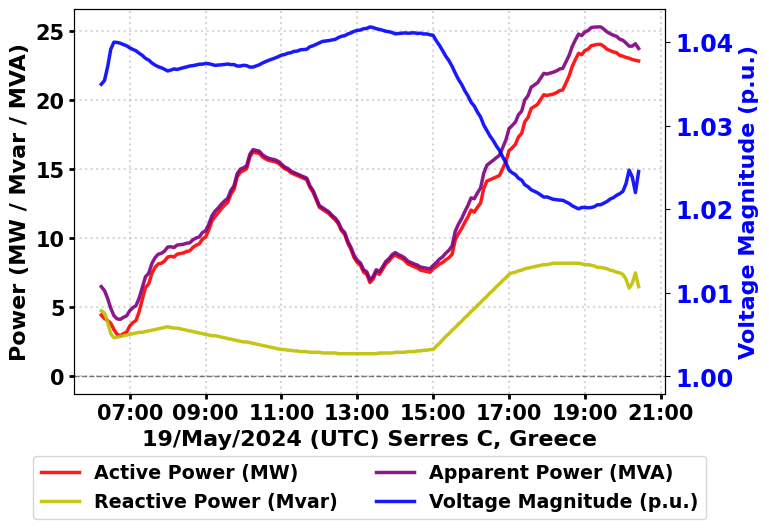
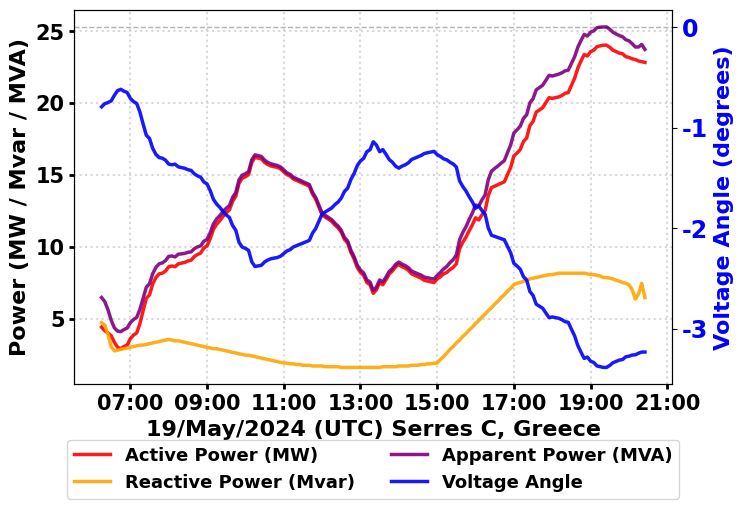

Here is the Python script that generated these plots, in order:
import matplotlib.pyplot as plt
import pandas as pd
from datetime import datetime
import matplotlib.dates as mdates
import numpy as np

# Set font to Garamond globally
plt.rcParams['font.family'] = 'Garamond'
plt.rcParams['font.weight'] = 'bold'
plt.rcParams['font.size'] = 17
plt.rcParams['legend.fontsize'] = 15
plt.rcParams['axes.labelsize'] = 16
plt.rcParams['axes.titlesize'] = 18
plt.rcParams['xtick.labelsize'] = 15
plt.rcParams['ytick.labelsize'] = 17

# General Load Active Power (MW) - Column25
load_active_data = [
    4.450000, 4.200000, 4.050000, 3.850000, 3.400000, 3.050000, 2.950000, 
    3.100000, 3.200000, 3.650000, 3.900000, 4.050000, 4.700000, 5.600000, 
    6.450000, 6.700000, 7.450000, 7.900000, 8.150000, 8.200000, 8.350000, 
    8.650000, 8.700000, 8.650000, 8.850000, 8.900000, 8.950000, 9.050000, 
    9.100000, 9.350000, 9.500000, 9.600000, 9.950000, 10.100000, 10.600000, 
    11.250000, 11.600000, 11.850000, 12.150000, 12.400000, 12.600000, 13.200000, 
    13.550000, 14.450000, 14.800000, 14.900000, 15.050000, 15.899999, 16.249999, 
    16.200000, 16.150001, 15.899999, 15.750000, 15.650000, 15.600000, 15.549999, 
    15.449999, 15.250000, 15.050000, 14.950000, 14.749999, 14.650001, 14.550000, 
    14.450000, 14.350000, 14.250000, 13.699999, 13.349999, 12.800001, 12.250000, 
    12.100000, 11.950000, 11.800000, 11.550000, 11.350000, 11.050000, 10.550000, 
    10.300000, 9.650000, 9.200000, 8.600000, 8.250000, 8.050000, 7.550000, 
    7.400000, 6.800000, 7.050000, 7.550000, 7.400000, 7.750000, 8.150000, 
    8.350000, 8.650000, 8.800000, 8.650000, 8.550000, 8.400000, 8.150000, 
    8.050000, 7.950000, 7.850000, 7.700000, 7.650000, 7.600000, 7.550000, 
    7.800000, 7.950000, 8.150000, 8.250000, 8.450000, 8.600000, 8.850000, 
    9.900000, 10.350000, 10.700000, 11.150000, 11.550000, 12.050000, 11.900000, 
    12.250000, 12.549999, 13.600001, 14.150000, 14.250000, 14.350000, 14.450000, 
    14.550000, 15.050000, 15.549999, 16.350000, 16.550000, 16.800000, 17.350000, 
    17.600000, 18.449999, 18.750000, 19.400001, 19.550000, 19.700000, 20.050000, 
    20.400000, 20.350000, 20.400000, 20.450000, 20.550001, 20.700000, 20.750000, 
    21.250001, 21.750000, 22.450000, 22.950000, 23.400000, 23.300000, 23.600000, 
    23.700000, 23.950000, 23.999999, 24.050000, 24.050000, 23.899999, 23.700000, 
    23.600000, 23.500000, 23.450001, 23.250000, 23.199999, 23.100001, 23.050000, 
    22.950000, 22.900000, 22.849999
]

# General Load Reactive Power (Mvar) - Column26
load_reactive_data = [
    4.750000, 4.600000, 3.950000, 3.100000, 2.800000, 2.850000, 2.900000, 
    2.950000, 3.000000, 3.050000, 3.100000, 3.150000, 3.200000, 3.200000, 
    3.250000, 3.300000, 3.350000, 3.400000, 3.450000, 3.500000, 3.550000, 
    3.600000, 3.550000, 3.500000, 3.500000, 3.450000, 3.400000, 3.350000, 
    3.300000, 3.250000, 3.200000, 3.150000, 3.100000, 3.050000, 3.000000, 
    2.950000, 2.950000, 2.900000, 2.850000, 2.800000, 2.750000, 2.700000, 
    2.650000, 2.600000, 2.550000, 2.500000, 2.500000, 2.450000, 2.400000, 
    2.350000, 2.300000, 2.250000, 2.200000, 2.150000, 2.100000, 2.050000, 
    2.000000, 1.950000, 1.950000, 1.900000, 1.900000, 1.850000, 1.850000, 
    1.800000, 1.800000, 1.800000, 1.750000, 1.750000, 1.750000, 1.750000, 
    1.700000, 1.700000, 1.700000, 1.700000, 1.700000, 1.650000, 1.650000, 
    1.650000, 1.650000, 1.650000, 1.650000, 1.650000, 1.650000, 1.650000, 
    1.650000, 1.650000, 1.650000, 1.650000, 1.700000, 1.700000, 1.700000, 
    1.700000, 1.700000, 1.750000, 1.750000, 1.750000, 1.750000, 1.800000, 
    1.800000, 1.800000, 1.850000, 1.850000, 1.900000, 1.900000, 1.950000, 
    1.950000, 2.200000, 2.400000, 2.650000, 2.900000, 3.100000, 3.350000, 
    3.550000, 3.800000, 4.000000, 4.250000, 4.450000, 4.700000, 4.900000, 
    5.150000, 5.350000, 5.600000, 5.800000, 6.050000, 6.250000, 6.500000, 
    6.700000, 6.950000, 7.150000, 7.400000, 7.500000, 7.550000, 7.650000, 
    7.700000, 7.800000, 7.850000, 7.900000, 7.950000, 8.000000, 8.050000, 
    8.100000, 8.100000, 8.150000, 8.200000, 8.200000, 8.200000, 8.200000, 
    8.200000, 8.200000, 8.200000, 8.200000, 8.200000, 8.150000, 8.100000, 
    8.100000, 8.050000, 8.000000, 7.900000, 7.900000, 7.850000, 7.800000, 
    7.700000, 7.650000, 7.550000, 7.500000, 7.400000, 7.050000, 6.400000, 
    6.750000, 7.500000, 6.500000
]

# General Load Apparent Power (MVA) - Column27
load_apparent_data = [
    6.508840, 6.228965, 5.657296, 4.942924, 4.404543, 4.174326, 4.136726, 
    4.279311, 4.386343, 4.756574, 4.981968, 5.130789, 5.685948, 6.449806, 
    7.222534, 7.468601, 8.168537, 8.600582, 8.850141, 8.915717, 9.073312, 
    9.369231, 9.396409, 9.331264, 9.516959, 9.545287, 9.574054, 9.650129, 
    9.679876, 9.898738, 10.024470, 10.103589, 10.421732, 10.550474, 11.016351, 
    11.630348, 11.969231, 12.199693, 12.479784, 12.712199, 12.896608, 13.473307, 
    13.806701, 14.682047, 15.018073, 15.108276, 15.256228, 16.087650, 16.426274, 
    16.369560, 16.312956, 16.058408, 15.902908, 15.796993, 15.740712, 15.684546, 
    15.578911, 15.374167, 15.175803, 15.070252, 14.871869, 14.766348, 14.667141, 
    14.561679, 14.462451, 14.363234, 13.811317, 13.464211, 12.919076, 12.374369, 
    12.218838, 12.070314, 11.921829, 11.674438, 11.476607, 11.172511, 10.678249, 
    10.431323, 9.790046, 9.346791, 8.756855, 8.413383, 8.217360, 7.728195, 
    7.581722, 6.997321, 7.240511, 7.728195, 7.592760, 7.934261, 8.325413, 
    8.521297, 8.815469, 8.972318, 8.825248, 8.727256, 8.580355, 8.346407, 
    8.248788, 8.151227, 8.065048, 7.919122, 7.882417, 7.833900, 7.797756, 
    8.040056, 8.248788, 8.496029, 8.665160, 8.933784, 9.141663, 9.462822, 
    10.517248, 11.025539, 11.423222, 11.932519, 12.377601, 12.934160, 12.869344, 
    13.288529, 13.642763, 14.707822, 15.292563, 15.481117, 15.651997, 15.844636, 
    16.018505, 16.577243, 17.115052, 17.946657, 18.170099, 18.418537, 18.961672, 
    19.210674, 20.031038, 20.326953, 20.946838, 21.104620, 21.262408, 21.605670, 
    21.949259, 21.902797, 21.967760, 22.032760, 22.125608, 22.264995, 22.311488, 
    22.777237, 23.244408, 23.900680, 24.370935, 24.795161, 24.684256, 24.951353, 
    25.045958, 25.266678, 25.298221, 25.314275, 25.314275, 25.156162, 24.950551, 
    24.824383, 24.713812, 24.635442, 24.429746, 24.351591, 24.151864, 23.922009, 
    23.922061, 24.096888, 23.756525
]

# Voltage Magnitude (p.u.) - Column10
voltage_mag_data = [
    1.034952, 1.035386, 1.037012, 1.039131, 1.039982, 1.039954, 1.039859, 
    1.039698, 1.039550, 1.039308, 1.039118, 1.038955, 1.038657, 1.038402, 
    1.038038, 1.037845, 1.037504, 1.037251, 1.037054, 1.036918, 1.036751, 
    1.036540, 1.036646, 1.036783, 1.036723, 1.036829, 1.036935, 1.037027, 
    1.037133, 1.037179, 1.037255, 1.037345, 1.037360, 1.037435, 1.037402, 
    1.037321, 1.037208, 1.037250, 1.037275, 1.037316, 1.037373, 1.037301, 
    1.037307, 1.037129, 1.037134, 1.037221, 1.037171, 1.037003, 1.037005, 
    1.037143, 1.037282, 1.037489, 1.037662, 1.037817, 1.037955, 1.038093, 
    1.038248, 1.038437, 1.038505, 1.038659, 1.038727, 1.038881, 1.038914, 
    1.039069, 1.039102, 1.039135, 1.039439, 1.039553, 1.039732, 1.039909, 
    1.040077, 1.040124, 1.040172, 1.040251, 1.040314, 1.040530, 1.040686, 
    1.040763, 1.040964, 1.041099, 1.041281, 1.041384, 1.041442, 1.041591, 
    1.041633, 1.041809, 1.041735, 1.041591, 1.041513, 1.041411, 1.041293, 
    1.041233, 1.041144, 1.040978, 1.041023, 1.041052, 1.041097, 1.041051, 
    1.041080, 1.041110, 1.041019, 1.041063, 1.040957, 1.040972, 1.040866, 
    1.040793, 1.040145, 1.039602, 1.038966, 1.038301, 1.037770, 1.037088, 
    1.036280, 1.035533, 1.034936, 1.034184, 1.033568, 1.032796, 1.032352, 
    1.031627, 1.031037, 1.030076, 1.029401, 1.028749, 1.028221, 1.027569, 
    1.027040, 1.026251, 1.025582, 1.024680, 1.024361, 1.024148, 1.023704, 
    1.023489, 1.022931, 1.022697, 1.022331, 1.022151, 1.021970, 1.021715, 
    1.021458, 1.021476, 1.021332, 1.021188, 1.021150, 1.021093, 1.021074, 
    1.020885, 1.020693, 1.020419, 1.020225, 1.020046, 1.020210, 1.020217, 
    1.020177, 1.020203, 1.020308, 1.020539, 1.020539, 1.020724, 1.020929, 
    1.021219, 1.021384, 1.021654, 1.021858, 1.022128, 1.023041, 1.024679, 
    1.023848, 1.021995, 1.024508
]

# Verify data lengths
min_len = min(len(load_active_data), len(load_reactive_data), len(load_apparent_data), len(voltage_mag_data))
if not (len(load_active_data) == len(load_reactive_data) == len(load_apparent_data) == len(voltage_mag_data)):
    print(f"WARNING: Data lengths mismatch! Truncating to minimum length: {min_len}")
    load_active_data = load_active_data[:min_len]
    load_reactive_data = load_reactive_data[:min_len]
    load_apparent_data = load_apparent_data[:min_len]
    voltage_mag_data = voltage_mag_data[:min_len]

# Generate timestamps (6:15 to 20:25, 5-minute intervals)
start_time = datetime(2024, 5, 19, 6, 15, 0)
timestamps = [start_time + pd.Timedelta(minutes=5*i) for i in range(min_len)]

# Create DataFrame
df = pd.DataFrame({
    'Time': timestamps,
    'Load_Active_MW': load_active_data,
    'Load_Reactive_Mvar': load_reactive_data,
    'Load_Apparent_MVA': load_apparent_data,
    'Voltage_Magnitude_pu': voltage_mag_data
})

# ============================================
# PLOT: Active, Reactive, Apparent Power (Primary) and Voltage Magnitude (Secondary)
# ============================================
fig, ax1 = plt.subplots(figsize=(8, 5))

# Primary axis - Active, Reactive, and Apparent Power
ax1.plot(df['Time'], df['Load_Active_MW'], 'r-', linewidth=2.5, label='Active Power (MW)', alpha=0.9)
ax1.plot(df['Time'], df['Load_Reactive_Mvar'], 'y-', linewidth=2.5, label='Reactive Power (Mvar)', alpha=0.9)
ax1.plot(df['Time'], df['Load_Apparent_MVA'], 'purple', linewidth=2.5, label='Apparent Power (MVA)', alpha=0.9)
ax1.set_ylabel('Power (MW / Mvar / MVA)', fontweight='bold', fontsize=16, color='k')
ax1.tick_params(axis='y', labelcolor='k')

# Secondary axis - Voltage Magnitude
ax2 = ax1.twinx()
ax2.plot(df['Time'], df['Voltage_Magnitude_pu'], 'b-', linewidth=2.5, label='Voltage Magnitude (p.u.)', alpha=0.9)
ax2.set_ylabel('Voltage Magnitude (p.u.)', fontweight='bold', fontsize=16, color='b')
ax2.tick_params(axis='y', labelcolor='b')

# Add reference lines
ax1.axhline(y=0, color='black', linestyle='--', linewidth=1.0, alpha=0.3)
ax2.axhline(y=1.0, color='black', linestyle='--', linewidth=1.0, alpha=0.3)

# Labels
ax1.set_xlabel('19/May/2024 (UTC) Serres C, Greece', fontweight='bold', fontsize=16)

# Set grid lines
ax1.grid(True, linestyle=':', alpha=0.5, linewidth=1.5)

# Format x-axis
ax1.xaxis.set_major_formatter(mdates.DateFormatter('%H:%M'))
ax1.xaxis.set_major_locator(mdates.HourLocator(interval=2))
ax1.tick_params(axis='x', rotation=0)
ax1.tick_params(axis='both', which='major', labelsize=15, width=2)

# Legend - combine both axes
lines1, labels1 = ax1.get_legend_handles_labels()
lines2, labels2 = ax2.get_legend_handles_labels()
ax1.legend(lines1 + lines2, labels1 + labels2, loc='lower center', bbox_to_anchor=(0.5, -0.35), ncol=2, fontsize=13.7)

plt.tight_layout()
plt.subplots_adjust(bottom=0.18)

# Save as PDF with the specified filename
plt.savefig('Active_Reactive_Apparent_Voltage_Dual_Axis_May19_2024.pdf', format='pdf', bbox_inches='tight', dpi=300)
plt.show()

# ============================================
# METRICS AND ANALYSIS
# ============================================
print("\n" + "="*60)
print("ACTIVE, REACTIVE, APPARENT POWER AND VOLTAGE MAGNITUDE METRICS")
print("="*60)

# Active power statistics
print("\nACTIVE POWER STATISTICS:")
print("-" * 40)
print(f"Range:        {df['Load_Active_MW'].min():.2f} to {df['Load_Active_MW'].max():.2f} MW")
print(f"Mean:         {df['Load_Active_MW'].mean():.2f} MW")
print(f"Median:       {df['Load_Active_MW'].median():.2f} MW")
print(f"Std Dev:      {df['Load_Active_MW'].std():.2f} MW")
print(f"Peak:         {df['Load_Active_MW'].max():.2f} MW at {df.loc[df['Load_Active_MW'].idxmax(), 'Time'].strftime('%H:%M')}")
print(f"Min:          {df['Load_Active_MW'].min():.2f} MW at {df.loc[df['Load_Active_MW'].idxmin(), 'Time'].strftime('%H:%M')}")

# Reactive power statistics
print("\nREACTIVE POWER STATISTICS:")
print("-" * 40)
print(f"Range:        {df['Load_Reactive_Mvar'].min():.2f} to {df['Load_Reactive_Mvar'].max():.2f} Mvar")
print(f"Mean:         {df['Load_Reactive_Mvar'].mean():.2f} Mvar")
print(f"Median:       {df['Load_Reactive_Mvar'].median():.2f} Mvar")
print(f"Std Dev:      {df['Load_Reactive_Mvar'].std():.2f} Mvar")
print(f"Peak:         {df['Load_Reactive_Mvar'].max():.2f} Mvar at {df.loc[df['Load_Reactive_Mvar'].idxmax(), 'Time'].strftime('%H:%M')}")
print(f"Min:          {df['Load_Reactive_Mvar'].min():.2f} Mvar at {df.loc[df['Load_Reactive_Mvar'].idxmin(), 'Time'].strftime('%H:%M')}")

# Apparent power statistics
print("\nAPPARENT POWER STATISTICS:")
print("-" * 40)
print(f"Range:        {df['Load_Apparent_MVA'].min():.2f} to {df['Load_Apparent_MVA'].max():.2f} MVA")
print(f"Mean:         {df['Load_Apparent_MVA'].mean():.2f} MVA")
print(f"Median:       {df['Load_Apparent_MVA'].median():.2f} MVA")
print(f"Std Dev:      {df['Load_Apparent_MVA'].std():.2f} MVA")
print(f"Peak:         {df['Load_Apparent_MVA'].max():.2f} MVA at {df.loc[df['Load_Apparent_MVA'].idxmax(), 'Time'].strftime('%H:%M')}")
print(f"Min:          {df['Load_Apparent_MVA'].min():.2f} MVA at {df.loc[df['Load_Apparent_MVA'].idxmin(), 'Time'].strftime('%H:%M')}")

# Voltage magnitude statistics
print("\nVOLTAGE MAGNITUDE STATISTICS:")
print("-" * 40)
print(f"Range:        {df['Voltage_Magnitude_pu'].min():.4f} to {df['Voltage_Magnitude_pu'].max():.4f} p.u.")
print(f"Mean:         {df['Voltage_Magnitude_pu'].mean():.4f} p.u.")
print(f"Median:       {df['Voltage_Magnitude_pu'].median():.4f} p.u.")
print(f"Std Dev:      {df['Voltage_Magnitude_pu'].std():.4f} p.u.")
print(f"Max Voltage:  {df['Voltage_Magnitude_pu'].max():.4f} p.u. at {df.loc[df['Voltage_Magnitude_pu'].idxmax(), 'Time'].strftime('%H:%M')}")
print(f"Min Voltage:  {df['Voltage_Magnitude_pu'].min():.4f} p.u. at {df.loc[df['Voltage_Magnitude_pu'].idxmin(), 'Time'].strftime('%H:%M')}")

# Correlation analysis
print("\nCORRELATION ANALYSIS:")
print("-" * 40)
corr_active_mag = df['Load_Active_MW'].corr(df['Voltage_Magnitude_pu'])
corr_reactive_mag = df['Load_Reactive_Mvar'].corr(df['Voltage_Magnitude_pu'])
corr_apparent_mag = df['Load_Apparent_MVA'].corr(df['Voltage_Magnitude_pu'])
corr_active_reactive = df['Load_Active_MW'].corr(df['Load_Reactive_Mvar'])
corr_active_apparent = df['Load_Active_MW'].corr(df['Load_Apparent_MVA'])

print(f"Active Power vs Voltage Magnitude:     {corr_active_mag:.3f}")
print(f"Reactive Power vs Voltage Magnitude:   {corr_reactive_mag:.3f}")
print(f"Apparent Power vs Voltage Magnitude:   {corr_apparent_mag:.3f}")
print(f"Active vs Reactive Power:              {corr_active_reactive:.3f}")
print(f"Active vs Apparent Power:              {corr_active_apparent:.3f}")

# Time of day analysis
print("\nTIME-BASED ANALYSIS:")
print("-" * 40)
morning_mask = (df['Time'].dt.hour >= 6) & (df['Time'].dt.hour < 12)
afternoon_mask = (df['Time'].dt.hour >= 12) & (df['Time'].dt.hour < 18)
evening_mask = df['Time'].dt.hour >= 18

print(f"Morning (6:00-12:00):")
print(f"  - Avg Active:     {df.loc[morning_mask, 'Load_Active_MW'].mean():.2f} MW")
print(f"  - Avg Reactive:   {df.loc[morning_mask, 'Load_Reactive_Mvar'].mean():.2f} Mvar")
print(f"  - Avg Apparent:   {df.loc[morning_mask, 'Load_Apparent_MVA'].mean():.2f} MVA")
print(f"  - Avg Voltage:    {df.loc[morning_mask, 'Voltage_Magnitude_pu'].mean():.4f} p.u.")

print(f"\nAfternoon (12:00-18:00):")
print(f"  - Avg Active:     {df.loc[afternoon_mask, 'Load_Active_MW'].mean():.2f} MW")
print(f"  - Avg Reactive:   {df.loc[afternoon_mask, 'Load_Reactive_Mvar'].mean():.2f} Mvar")
print(f"  - Avg Apparent:   {df.loc[afternoon_mask, 'Load_Apparent_MVA'].mean():.2f} MVA")
print(f"  - Avg Voltage:    {df.loc[afternoon_mask, 'Voltage_Magnitude_pu'].mean():.4f} p.u.")

print(f"\nEvening (18:00+):")
print(f"  - Avg Active:     {df.loc[evening_mask, 'Load_Active_MW'].mean():.2f} MW")
print(f"  - Avg Reactive:   {df.loc[evening_mask, 'Load_Reactive_Mvar'].mean():.2f} Mvar")
print(f"  - Avg Apparent:   {df.loc[evening_mask, 'Load_Apparent_MVA'].mean():.2f} MVA")
print(f"  - Avg Voltage:    {df.loc[evening_mask, 'Voltage_Magnitude_pu'].mean():.4f} p.u.")

# Power factor analysis
print("\nPOWER FACTOR ANALYSIS:")
print("-" * 40)
df['Power_Factor'] = df['Load_Active_MW'] / df['Load_Apparent_MVA']
print(f"Average Power Factor:  {df['Power_Factor'].mean():.4f}")
print(f"Min Power Factor:      {df['Power_Factor'].min():.4f} at {df.loc[df['Power_Factor'].idxmin(), 'Time'].strftime('%H:%M')}")
print(f"Max Power Factor:      {df['Power_Factor'].max():.4f} at {df.loc[df['Power_Factor'].idxmax(), 'Time'].strftime('%H:%M')}")

# Key observations
print("\nKEY OBSERVATIONS:")
print("-" * 40)
print(f"1. All power components increase from morning to evening peak")
print(f"2. Apparent power (S) is always greater than active power (P) and reactive power (Q)")
print(f"3. S = √(P² + Q²) relationship is maintained throughout the day")
print(f"4. Voltage magnitude decreases as power demand increases (inverse relationship)")
print(f"5. Strong negative correlation between apparent power and voltage magnitude (r={corr_apparent_mag:.3f})")

print("\n" + "="*60)
print("ANALYSIS COMPLETE")
print("="*60)


#-----------------------------------------------------------------------------------------
#-----------------------------------------------------------------------------------------

import matplotlib.pyplot as plt
import pandas as pd
from datetime import datetime
import matplotlib.dates as mdates
import numpy as np

# Set font to Garamond globally
plt.rcParams['font.family'] = 'Garamond'
plt.rcParams['font.weight'] = 'bold'
plt.rcParams['font.size'] = 17
plt.rcParams['legend.fontsize'] = 15
plt.rcParams['axes.labelsize'] = 16
plt.rcParams['axes.titlesize'] = 18
plt.rcParams['xtick.labelsize'] = 15
plt.rcParams['ytick.labelsize'] = 17

# General Load Active Power (MW) - Column25
load_active_data = [
    4.450000, 4.200000, 4.050000, 3.850000, 3.400000, 3.050000, 2.950000, 
    3.100000, 3.200000, 3.650000, 3.900000, 4.050000, 4.700000, 5.600000, 
    6.450000, 6.700000, 7.450000, 7.900000, 8.150000, 8.200000, 8.350000, 
    8.650000, 8.700000, 8.650000, 8.850000, 8.900000, 8.950000, 9.050000, 
    9.100000, 9.350000, 9.500000, 9.600000, 9.950000, 10.100000, 10.600000, 
    11.250000, 11.600000, 11.850000, 12.150000, 12.400000, 12.600000, 13.200000, 
    13.550000, 14.450000, 14.800000, 14.900000, 15.050000, 15.899999, 16.249999, 
    16.200000, 16.150001, 15.899999, 15.750000, 15.650000, 15.600000, 15.549999, 
    15.449999, 15.250000, 15.050000, 14.950000, 14.749999, 14.650001, 14.550000, 
    14.450000, 14.350000, 14.250000, 13.699999, 13.349999, 12.800001, 12.250000, 
    12.100000, 11.950000, 11.800000, 11.550000, 11.350000, 11.050000, 10.550000, 
    10.300000, 9.650000, 9.200000, 8.600000, 8.250000, 8.050000, 7.550000, 
    7.400000, 6.800000, 7.050000, 7.550000, 7.400000, 7.750000, 8.150000, 
    8.350000, 8.650000, 8.800000, 8.650000, 8.550000, 8.400000, 8.150000, 
    8.050000, 7.950000, 7.850000, 7.700000, 7.650000, 7.600000, 7.550000, 
    7.800000, 7.950000, 8.150000, 8.250000, 8.450000, 8.600000, 8.850000, 
    9.900000, 10.350000, 10.700000, 11.150000, 11.550000, 12.050000, 11.900000, 
    12.250000, 12.549999, 13.600001, 14.150000, 14.250000, 14.350000, 14.450000, 
    14.550000, 15.050000, 15.549999, 16.350000, 16.550000, 16.800000, 17.350000, 
    17.600000, 18.449999, 18.750000, 19.400001, 19.550000, 19.700000, 20.050000, 
    20.400000, 20.350000, 20.400000, 20.450000, 20.550001, 20.700000, 20.750000, 
    21.250001, 21.750000, 22.450000, 22.950000, 23.400000, 23.300000, 23.600000, 
    23.700000, 23.950000, 23.999999, 24.050000, 24.050000, 23.899999, 23.700000, 
    23.600000, 23.500000, 23.450001, 23.250000, 23.199999, 23.100001, 23.050000, 
    22.950000, 22.900000, 22.849999
]

# General Load Reactive Power (Mvar) - Column26
load_reactive_data = [
    4.750000, 4.600000, 3.950000, 3.100000, 2.800000, 2.850000, 2.900000, 
    2.950000, 3.000000, 3.050000, 3.100000, 3.150000, 3.200000, 3.200000, 
    3.250000, 3.300000, 3.350000, 3.400000, 3.450000, 3.500000, 3.550000, 
    3.600000, 3.550000, 3.500000, 3.500000, 3.450000, 3.400000, 3.350000, 
    3.300000, 3.250000, 3.200000, 3.150000, 3.100000, 3.050000, 3.000000, 
    2.950000, 2.950000, 2.900000, 2.850000, 2.800000, 2.750000, 2.700000, 
    2.650000, 2.600000, 2.550000, 2.500000, 2.500000, 2.450000, 2.400000, 
    2.350000, 2.300000, 2.250000, 2.200000, 2.150000, 2.100000, 2.050000, 
    2.000000, 1.950000, 1.950000, 1.900000, 1.900000, 1.850000, 1.850000, 
    1.800000, 1.800000, 1.800000, 1.750000, 1.750000, 1.750000, 1.750000, 
    1.700000, 1.700000, 1.700000, 1.700000, 1.700000, 1.650000, 1.650000, 
    1.650000, 1.650000, 1.650000, 1.650000, 1.650000, 1.650000, 1.650000, 
    1.650000, 1.650000, 1.650000, 1.650000, 1.700000, 1.700000, 1.700000, 
    1.700000, 1.700000, 1.750000, 1.750000, 1.750000, 1.750000, 1.800000, 
    1.800000, 1.800000, 1.850000, 1.850000, 1.900000, 1.900000, 1.950000, 
    1.950000, 2.200000, 2.400000, 2.650000, 2.900000, 3.100000, 3.350000, 
    3.550000, 3.800000, 4.000000, 4.250000, 4.450000, 4.700000, 4.900000, 
    5.150000, 5.350000, 5.600000, 5.800000, 6.050000, 6.250000, 6.500000, 
    6.700000, 6.950000, 7.150000, 7.400000, 7.500000, 7.550000, 7.650000, 
    7.700000, 7.800000, 7.850000, 7.900000, 7.950000, 8.000000, 8.050000, 
    8.100000, 8.100000, 8.150000, 8.200000, 8.200000, 8.200000, 8.200000, 
    8.200000, 8.200000, 8.200000, 8.200000, 8.200000, 8.150000, 8.100000, 
    8.100000, 8.050000, 8.000000, 7.900000, 7.900000, 7.850000, 7.800000, 
    7.700000, 7.650000, 7.550000, 7.500000, 7.400000, 7.050000, 6.400000, 
    6.750000, 7.500000, 6.500000
]

# General Load Apparent Power (MVA) - Column27
load_apparent_data = [
    6.508840, 6.228965, 5.657296, 4.942924, 4.404543, 4.174326, 4.136726, 
    4.279311, 4.386343, 4.756574, 4.981968, 5.130789, 5.685948, 6.449806, 
    7.222534, 7.468601, 8.168537, 8.600582, 8.850141, 8.915717, 9.073312, 
    9.369231, 9.396409, 9.331264, 9.516959, 9.545287, 9.574054, 9.650129, 
    9.679876, 9.898738, 10.024470, 10.103589, 10.421732, 10.550474, 11.016351, 
    11.630348, 11.969231, 12.199693, 12.479784, 12.712199, 12.896608, 13.473307, 
    13.806701, 14.682047, 15.018073, 15.108276, 15.256228, 16.087650, 16.426274, 
    16.369560, 16.312956, 16.058408, 15.902908, 15.796993, 15.740712, 15.684546, 
    15.578911, 15.374167, 15.175803, 15.070252, 14.871869, 14.766348, 14.667141, 
    14.561679, 14.462451, 14.363234, 13.811317, 13.464211, 12.919076, 12.374369, 
    12.218838, 12.070314, 11.921829, 11.674438, 11.476607, 11.172511, 10.678249, 
    10.431323, 9.790046, 9.346791, 8.756855, 8.413383, 8.217360, 7.728195, 
    7.581722, 6.997321, 7.240511, 7.728195, 7.592760, 7.934261, 8.325413, 
    8.521297, 8.815469, 8.972318, 8.825248, 8.727256, 8.580355, 8.346407, 
    8.248788, 8.151227, 8.065048, 7.919122, 7.882417, 7.833900, 7.797756, 
    8.040056, 8.248788, 8.496029, 8.665160, 8.933784, 9.141663, 9.462822, 
    10.517248, 11.025539, 11.423222, 11.932519, 12.377601, 12.934160, 12.869344, 
    13.288529, 13.642763, 14.707822, 15.292563, 15.481117, 15.651997, 15.844636, 
    16.018505, 16.577243, 17.115052, 17.946657, 18.170099, 18.418537, 18.961672, 
    19.210674, 20.031038, 20.326953, 20.946838, 21.104620, 21.262408, 21.605670, 
    21.949259, 21.902797, 21.967760, 22.032760, 22.125608, 22.264995, 22.311488, 
    22.777237, 23.244408, 23.900680, 24.370935, 24.795161, 24.684256, 24.951353, 
    25.045958, 25.266678, 25.298221, 25.314275, 25.314275, 25.156162, 24.950551, 
    24.824383, 24.713812, 24.635442, 24.429746, 24.351591, 24.151864, 23.922009, 
    23.922061, 24.096888, 23.756525
]

# Voltage Angle (degrees) - Column14
voltage_angle_data = [
    -0.794130, -0.762957, -0.751352, -0.735728, -0.680289, -0.633586, -0.619781, 
    -0.638879, -0.651401, -0.710017, -0.742314, -0.761446, -0.846488, -0.965166, 
    -1.076716, -1.109124, -1.207584, -1.266464, -1.298937, -1.304980, -1.324247, 
    -1.363361, -1.370535, -1.364482, -1.390933, -1.398103, -1.405271, -1.419050, 
    -1.426215, -1.459823, -1.480206, -1.493975, -1.540798, -1.561173, -1.627833, 
    -1.714348, -1.760667, -1.794269, -1.834487, -1.868086, -1.895063, -1.975001, 
    -2.021846, -2.141569, -2.188425, -2.202145, -2.222029, -2.335198, -2.382070, 
    -2.375881, -2.369691, -2.336984, -2.317548, -2.304744, -2.298569, -2.292396, 
    -2.279601, -2.253569, -2.227087, -2.214309, -2.187836, -2.175068, -2.161836, 
    -2.149073, -2.135845, -2.122618, -2.050363, -2.004103, -1.931430, -1.858788, 
    -1.839489, -1.819687, -1.799887, -1.766893, -1.740502, -1.701442, -1.635502, 
    -1.602542, -1.516868, -1.457581, -1.378557, -1.332477, -1.306149, -1.240343, 
    -1.220607, -1.141675, -1.174560, -1.240343, -1.220032, -1.266093, -1.318748, 
    -1.345081, -1.384586, -1.403788, -1.384030, -1.370859, -1.351104, -1.317620, 
    -1.304452, -1.291285, -1.277549, -1.257799, -1.250644, -1.244060, -1.236903, 
    -1.269826, -1.286741, -1.310839, -1.321204, -1.344786, -1.362354, -1.392604, 
    -1.529320, -1.586225, -1.630487, -1.687548, -1.738573, -1.802443, -1.780457, 
    -1.824473, -1.862398, -1.999879, -2.071341, -2.082311, -2.093771, -2.104768, 
    -2.116255, -2.180860, -2.246032, -2.351125, -2.377097, -2.410244, -2.483304, 
    -2.516503, -2.630061, -2.670054, -2.757243, -2.777071, -2.796908, -2.843735, 
    -2.890590, -2.883843, -2.890214, -2.896587, -2.910091, -2.930349, -2.937103, 
    -3.004652, -3.072238, -3.166920, -3.234584, -3.295516, -3.282307, -3.323258, 
    -3.336803, -3.370986, -3.378079, -3.385487, -3.385487, -3.365494, -3.338743, 
    -3.325860, -3.312658, -3.306551, -3.279839, -3.273745, -3.262565, -3.260166, 
    -3.244332, -3.232536, -3.232535
]

# Verify data lengths
min_len = min(len(load_active_data), len(load_reactive_data), len(load_apparent_data), len(voltage_angle_data))
if len(load_active_data) != len(load_reactive_data) or len(load_active_data) != len(load_apparent_data) or len(load_active_data) != len(voltage_angle_data):
    print(f"WARNING: Data lengths mismatch! Truncating to minimum length: {min_len}")
    load_active_data = load_active_data[:min_len]
    load_reactive_data = load_reactive_data[:min_len]
    load_apparent_data = load_apparent_data[:min_len]
    voltage_angle_data = voltage_angle_data[:min_len]

# Generate timestamps (6:15 to 20:25, 5-minute intervals)
start_time = datetime(2024, 5, 19, 6, 15, 0)
timestamps = [start_time + pd.Timedelta(minutes=5*i) for i in range(min_len)]

# Create DataFrame
df = pd.DataFrame({
    'Time': timestamps,
    'Load_Active_MW': load_active_data,
    'Load_Reactive_Mvar': load_reactive_data,
    'Load_Apparent_MVA': load_apparent_data,
    'Voltage_Angle_deg': voltage_angle_data
})

# ============================================
# PLOT: Active, Reactive, Apparent Power and Voltage Angle
# ============================================
fig, ax1 = plt.subplots(figsize=(8, 5))

# Primary axis - Active, Reactive, and Apparent Power
ax1.plot(df['Time'], df['Load_Active_MW'], 'r-', linewidth=2.5, label='Active Power (MW)', alpha=0.9)
ax1.plot(df['Time'], df['Load_Reactive_Mvar'], 'orange', linewidth=2.5, label='Reactive Power (Mvar)', alpha=0.9)
ax1.plot(df['Time'], df['Load_Apparent_MVA'], 'purple', linewidth=2.5, label='Apparent Power (MVA)', alpha=0.9)
ax1.set_ylabel('Power (MW / Mvar / MVA)', fontweight='bold', fontsize=16, color='k')
ax1.tick_params(axis='y', labelcolor='k')

# Secondary axis - Voltage Angle
ax2 = ax1.twinx()
ax2.plot(df['Time'], df['Voltage_Angle_deg'], 'b-', linewidth=2.5, label='Voltage Angle', alpha=0.9)
ax2.set_ylabel('Voltage Angle (degrees)', fontweight='bold', fontsize=16, color='b')
ax2.tick_params(axis='y', labelcolor='b')

# Add reference line for angle
ax2.axhline(y=0, color='black', linestyle='--', linewidth=1.0, alpha=0.3)

# Labels
ax1.set_xlabel('19/May/2024 (UTC) Serres C, Greece', fontweight='bold', fontsize=16)

# Set grid lines
ax1.grid(True, linestyle=':', alpha=0.5, linewidth=1.5)

# Format x-axis
ax1.xaxis.set_major_formatter(mdates.DateFormatter('%H:%M'))
ax1.xaxis.set_major_locator(mdates.HourLocator(interval=2))
ax1.tick_params(axis='x', rotation=0)
ax1.tick_params(axis='both', which='major', labelsize=15, width=2)

# Legend
lines1, labels1 = ax1.get_legend_handles_labels()
lines2, labels2 = ax2.get_legend_handles_labels()
ax1.legend(lines1 + lines2, labels1 + labels2, loc='lower center', bbox_to_anchor=(0.5, -0.33), ncol=2, fontsize=13)

plt.tight_layout()
plt.subplots_adjust(bottom=0.20)
plt.savefig('Active_Reactive_Apparent_Power_Voltage_Angle_Dual_Axis_May19_2024_11.pdf', format='pdf', bbox_inches='tight', dpi=300)
plt.show()

# ============================================
# METRICS AND ANALYSIS
# ============================================
print("\n" + "="*60)
print("ACTIVE, REACTIVE, APPARENT POWER AND VOLTAGE ANGLE METRICS")
print("="*60)

# Active power statistics
print("\nACTIVE POWER STATISTICS:")
print("-" * 40)
print(f"Range:        {df['Load_Active_MW'].min():.2f} to {df['Load_Active_MW'].max():.2f} MW")
print(f"Mean:         {df['Load_Active_MW'].mean():.2f} MW")
print(f"Median:       {df['Load_Active_MW'].median():.2f} MW")
print(f"Std Dev:      {df['Load_Active_MW'].std():.2f} MW")
print(f"Peak:         {df['Load_Active_MW'].max():.2f} MW at {df.loc[df['Load_Active_MW'].idxmax(), 'Time'].strftime('%H:%M')}")
print(f"Min:          {df['Load_Active_MW'].min():.2f} MW at {df.loc[df['Load_Active_MW'].idxmin(), 'Time'].strftime('%H:%M')}")

# Reactive power statistics
print("\nREACTIVE POWER STATISTICS:")
print("-" * 40)
print(f"Range:        {df['Load_Reactive_Mvar'].min():.2f} to {df['Load_Reactive_Mvar'].max():.2f} Mvar")
print(f"Mean:         {df['Load_Reactive_Mvar'].mean():.2f} Mvar")
print(f"Median:       {df['Load_Reactive_Mvar'].median():.2f} Mvar")
print(f"Std Dev:      {df['Load_Reactive_Mvar'].std():.2f} Mvar")
print(f"Peak:         {df['Load_Reactive_Mvar'].max():.2f} Mvar at {df.loc[df['Load_Reactive_Mvar'].idxmax(), 'Time'].strftime('%H:%M')}")
print(f"Min:          {df['Load_Reactive_Mvar'].min():.2f} Mvar at {df.loc[df['Load_Reactive_Mvar'].idxmin(), 'Time'].strftime('%H:%M')}")

# Apparent power statistics
print("\nAPPARENT POWER STATISTICS:")
print("-" * 40)
print(f"Range:        {df['Load_Apparent_MVA'].min():.2f} to {df['Load_Apparent_MVA'].max():.2f} MVA")
print(f"Mean:         {df['Load_Apparent_MVA'].mean():.2f} MVA")
print(f"Median:       {df['Load_Apparent_MVA'].median():.2f} MVA")
print(f"Std Dev:      {df['Load_Apparent_MVA'].std():.2f} MVA")
print(f"Peak:         {df['Load_Apparent_MVA'].max():.2f} MVA at {df.loc[df['Load_Apparent_MVA'].idxmax(), 'Time'].strftime('%H:%M')}")
print(f"Min:          {df['Load_Apparent_MVA'].min():.2f} MVA at {df.loc[df['Load_Apparent_MVA'].idxmin(), 'Time'].strftime('%H:%M')}")

# Voltage angle statistics
print("\nVOLTAGE ANGLE STATISTICS:")
print("-" * 40)
print(f"Range:        {df['Voltage_Angle_deg'].min():.4f} to {df['Voltage_Angle_deg'].max():.4f} degrees")
print(f"Mean:         {df['Voltage_Angle_deg'].mean():.4f} degrees")
print(f"Median:       {df['Voltage_Angle_deg'].median():.4f} degrees")
print(f"Std Dev:      {df['Voltage_Angle_deg'].std():.4f} degrees")
print(f"Max Angle:    {df['Voltage_Angle_deg'].max():.4f}° at {df.loc[df['Voltage_Angle_deg'].idxmax(), 'Time'].strftime('%H:%M')}")
print(f"Min Angle:    {df['Voltage_Angle_deg'].min():.4f}° at {df.loc[df['Voltage_Angle_deg'].idxmin(), 'Time'].strftime('%H:%M')}")

# Correlation analysis
print("\nCORRELATION ANALYSIS:")
print("-" * 40)
corr_active_angle = df['Load_Active_MW'].corr(df['Voltage_Angle_deg'])
corr_reactive_angle = df['Load_Reactive_Mvar'].corr(df['Voltage_Angle_deg'])
corr_apparent_angle = df['Load_Apparent_MVA'].corr(df['Voltage_Angle_deg'])
corr_active_reactive = df['Load_Active_MW'].corr(df['Load_Reactive_Mvar'])
corr_active_apparent = df['Load_Active_MW'].corr(df['Load_Apparent_MVA'])

print(f"Active Power vs Voltage Angle:     {corr_active_angle:.3f}")
print(f"Reactive Power vs Voltage Angle:   {corr_reactive_angle:.3f}")
print(f"Apparent Power vs Voltage Angle:   {corr_apparent_angle:.3f}")
print(f"Active vs Reactive Power:          {corr_active_reactive:.3f}")
print(f"Active vs Apparent Power:          {corr_active_apparent:.3f}")

# Time of day analysis
print("\nTIME-BASED ANALYSIS:")
print("-" * 40)
morning_mask = (df['Time'].dt.hour >= 6) & (df['Time'].dt.hour < 12)
afternoon_mask = (df['Time'].dt.hour >= 12) & (df['Time'].dt.hour < 18)
evening_mask = df['Time'].dt.hour >= 18

print(f"Morning (6:00-12:00):")
print(f"  - Avg Active:     {df.loc[morning_mask, 'Load_Active_MW'].mean():.2f} MW")
print(f"  - Avg Reactive:   {df.loc[morning_mask, 'Load_Reactive_Mvar'].mean():.2f} Mvar")
print(f"  - Avg Apparent:   {df.loc[morning_mask, 'Load_Apparent_MVA'].mean():.2f} MVA")
print(f"  - Avg Angle:      {df.loc[morning_mask, 'Voltage_Angle_deg'].mean():.3f}°")

print(f"\nAfternoon (12:00-18:00):")
print(f"  - Avg Active:     {df.loc[afternoon_mask, 'Load_Active_MW'].mean():.2f} MW")
print(f"  - Avg Reactive:   {df.loc[afternoon_mask, 'Load_Reactive_Mvar'].mean():.2f} Mvar")
print(f"  - Avg Apparent:   {df.loc[afternoon_mask, 'Load_Apparent_MVA'].mean():.2f} MVA")
print(f"  - Avg Angle:      {df.loc[afternoon_mask, 'Voltage_Angle_deg'].mean():.3f}°")

print(f"\nEvening (18:00+):")
print(f"  - Avg Active:     {df.loc[evening_mask, 'Load_Active_MW'].mean():.2f} MW")
print(f"  - Avg Reactive:   {df.loc[evening_mask, 'Load_Reactive_Mvar'].mean():.2f} Mvar")
print(f"  - Avg Apparent:   {df.loc[evening_mask, 'Load_Apparent_MVA'].mean():.2f} MVA")
print(f"  - Avg Angle:      {df.loc[evening_mask, 'Voltage_Angle_deg'].mean():.3f}°")

# Power factor analysis
print("\nPOWER FACTOR ANALYSIS:")
print("-" * 40)
df['Power_Factor'] = df['Load_Active_MW'] / df['Load_Apparent_MVA']
print(f"Average Power Factor:  {df['Power_Factor'].mean():.4f}")
print(f"Min Power Factor:      {df['Power_Factor'].min():.4f} at {df.loc[df['Power_Factor'].idxmin(), 'Time'].strftime('%H:%M')}")
print(f"Max Power Factor:      {df['Power_Factor'].max():.4f} at {df.loc[df['Power_Factor'].idxmax(), 'Time'].strftime('%H:%M')}")

# Key observations
print("\nKEY OBSERVATIONS:")
print("-" * 40)
print(f"1. All power components increase from morning to evening peak")
print(f"2. Apparent power (S) is always greater than active power (P) and reactive power (Q)")
print(f"3. S = √(P² + Q²) relationship is maintained throughout the day")
print(f"4. Voltage angle becomes more negative with increasing power demand")
print(f"5. Strong correlation between apparent power and voltage angle (r={corr_apparent_angle:.3f})")

print("\n" + "="*60)
print("ANALYSIS COMPLETE")
print("="*60)
